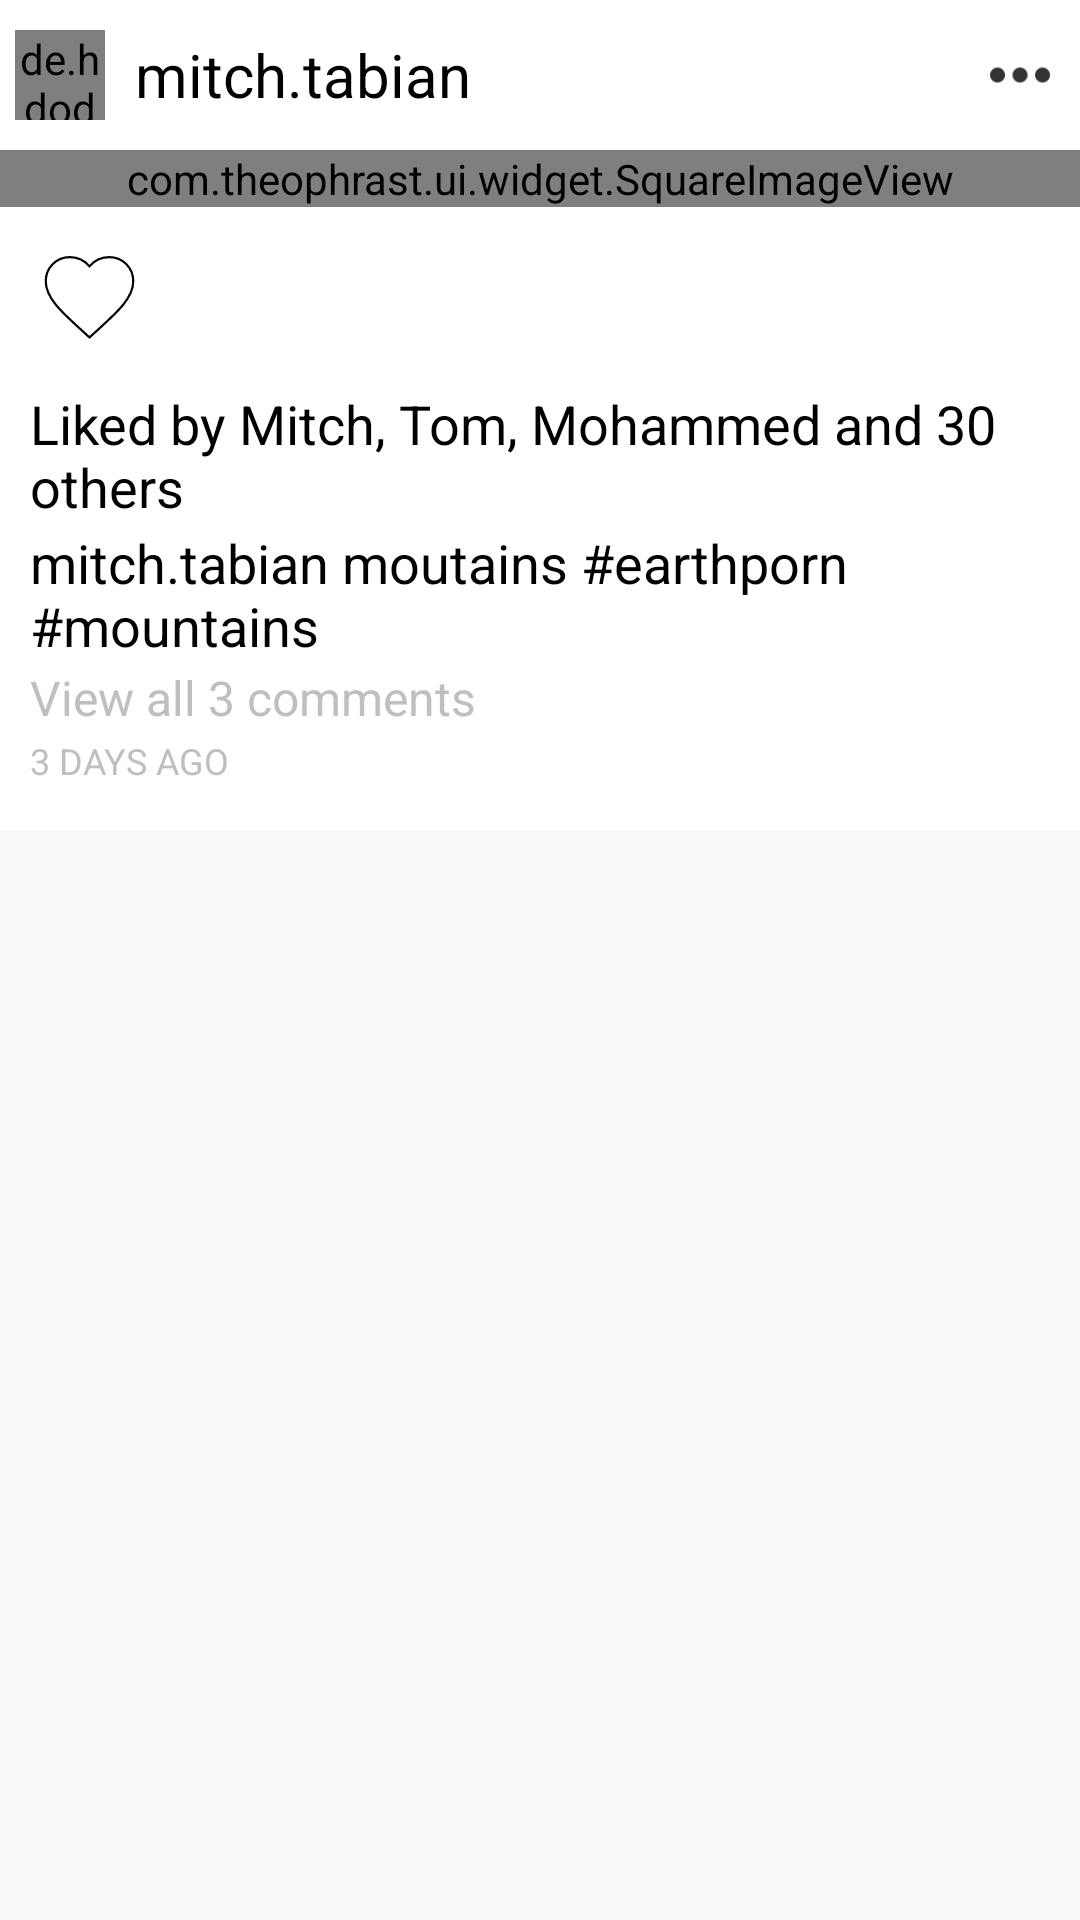

Android layout source for this screen:
<!-- AndroidManifest.xml: application theme AppTheme -->
<!-- res/layout/home_feed_list_item.xml -->
<?xml version="1.0" encoding="utf-8"?>
<RelativeLayout xmlns:android="http://schemas.android.com/apk/res/android"
                xmlns:app="http://schemas.android.com/apk/res-auto"
                android:layout_width="match_parent"
                android:layout_height="wrap_content">


    <RelativeLayout
            android:layout_width="wrap_content"
            android:layout_height="wrap_content"
            android:background="@color/white"
    >

        <RelativeLayout
                android:layout_width="match_parent"
                android:layout_height="50dp"
                android:id="@+id/relLayout1">

            <de.hdodenhof.circleimageview.CircleImageView
                    android:layout_width="30dp"
                    android:layout_height="30dp"
                    android:id="@+id/profile_photo"
                    android:layout_marginTop="20dp"
                    app:civ_border_color="@color/black"
                    app:civ_border_width="0.5dp"
                    android:layout_marginLeft="5dp"
                    android:layout_centerVertical="true"
                    android:src="@drawable/images"/>


            <TextView
                    android:layout_width="wrap_content"
                    android:layout_height="wrap_content"
                    android:textSize="20sp"
                    android:text="mitch.tabian"
                    android:layout_toRightOf="@+id/profile_photo"
                    android:layout_marginLeft="10dp"
                    android:layout_centerVertical="true"
                    android:id="@+id/username"
                    android:textColor="@color/black"
            />


            <ImageView
                    android:layout_width="30dp"
                    android:layout_height="30dp"
                    android:src="@drawable/ic_ellipses"
                    android:layout_centerVertical="true"
                    android:layout_alignParentRight="true"
                    android:layout_marginRight="5dp"
                    android:id="@+id/ivEllipses"/>

        </RelativeLayout>

        
                
                
                
                

        <com.theophrast.ui.widget.SquareImageView
                android:layout_width="match_parent"
                android:layout_height="wrap_content"
                android:scaleType="fitXY"
                android:id="@+id/post_image"
                android:layout_below="@id/relLayout1"
                android:src="@drawable/lion"/>

        <RelativeLayout
                android:layout_width="match_parent"
                android:layout_height="40dp"
                android:id="@+id/relLayout2"
                android:layout_below="@+id/post_image"
                android:background="@color/white"
        android:layout_marginTop="10dp">

            <RelativeLayout
                    android:layout_width="60dp"
                    android:layout_height="match_parent"
                    android:id="@+id/heartLayout"
                    android:background="@color/white">

                <ImageView
                        android:layout_width="35dp"
                        android:layout_height="35dp"
                        android:id="@+id/image_heart_red"
                        android:layout_centerInParent="true"
                        android:layout_marginLeft="20dp"
                        android:src="@drawable/ic_heart_red"
                        android:visibility="invisible"/>

                <ImageView
                        android:layout_width="35dp"
                        android:layout_height="35dp"
                        android:id="@+id/image_heart"
                        android:layout_centerInParent="true"
                        android:layout_marginLeft="5dp"
                        android:src="@drawable/ic_heart_white"
                        android:visibility="visible"/>

            </RelativeLayout>

            <ImageView
                    android:layout_width="35dp"
                    android:layout_height="35dp"
                    android:id="@+id/speech_bubble"
                    android:layout_toRightOf="@+id/heartLayout"
                    android:layout_marginLeft="10dp"
                    android:src="@drawable/ic_speech_bubble"
                    android:visibility="visible"
                    android:layout_centerVertical="true"/>

        </RelativeLayout>

        <RelativeLayout
                android:layout_width="match_parent"
                android:layout_height="wrap_content"
                android:id="@+id/relLayout3"
                android:layout_below="@+id/relLayout2"
                android:padding="10dp"
                android:layout_marginBottom="5dp"
                android:background="@color/white">

            <TextView
                    android:layout_width="wrap_content"
                    android:layout_height="wrap_content"
                    android:text="Liked by Mitch, Tom, Mohammed and 30 others"
                    android:textColor="@color/black"
                    android:textSize="18sp"
                    android:id="@+id/image_likes"/>

            <TextView
                    android:layout_width="match_parent"
                    android:layout_height="wrap_content"
                    android:text="mitch.tabian moutains #earthporn #mountains"
                    android:textColor="@color/black"
                    android:textSize="18sp"
                    android:id="@+id/image_caption"
                    android:layout_below="@+id/image_likes"
                    android:layout_marginTop="1dp"/>

            <TextView
                    android:layout_width="wrap_content"
                    android:layout_height="wrap_content"
                    android:text="View all 3 comments"
                    android:textColor="@color/grey"
                    android:textSize="16sp"
                    android:layout_below="@+id/image_caption"
                    android:id="@+id/image_comments_link"
                    android:layout_marginTop="1dp"/>

            <TextView
                    android:layout_width="wrap_content"
                    android:layout_height="wrap_content"
                    android:text="3 DAYS AGO"
                    android:textColor="@color/grey"
                    android:textSize="12sp"
                    android:layout_below="@+id/image_comments_link"
                    android:id="@+id/image_time_posted"
                    android:layout_marginTop="2dp"/>

        </RelativeLayout>



    </RelativeLayout>

</RelativeLayout>
<!-- resources referenced by this layout -->
<resources>
  <color name="black">#000000</color>
  <color name="grey">#bfbfbf</color>
  <color name="white">#fff</color>
  <!-- drawable ic_ellipses: png bitmap (drawable, 1084 bytes) -->
  <!-- drawable ic_heart_red (drawable) -->
  <?xml version="1.0" encoding="utf-8"?>
  <layer-list xmlns:android="http://schemas.android.com/apk/res/android">
      <item>
          <shape
                  xmlns:android="http://schemas.android.com/apk/res/android"
                  android:shape="rectangle">
              <solid android:color="#fff"/>
              <size android:height="48dp"
                    android:width="48dp"/>
          </shape>
      </item>
      <item android:drawable="@drawable/vector_heart_red"/>
  
  </layer-list>
  <!-- drawable ic_heart_white (drawable) -->
  <?xml version="1.0" encoding="utf-8"?>
  <layer-list xmlns:android="http://schemas.android.com/apk/res/android">
      <item>
          <shape
                  xmlns:android="http://schemas.android.com/apk/res/android"
                  android:shape="rectangle">
              <solid android:color="#fff"/>
              <size android:height="48dp"
                    android:width="48dp"/>
          </shape>
      </item>
      <item android:drawable="@drawable/vector_heart_white"/>
  
  </layer-list>
  <!-- drawable images: jpeg bitmap (drawable, 6355 bytes) -->
  <style name="AppTheme" parent="Theme.AppCompat.Light.DarkActionBar">
          
          <item name="colorPrimary">@color/colorPrimary</item>
          <item name="colorPrimaryDark">@color/colorPrimaryDark</item>
          <item name="colorAccent">@color/colorAccent</item>
      </style>
  <!-- drawable vector_heart_red (drawable) -->
  <?xml version="1.0" encoding="utf-8"?>
  <vector xmlns:android="http://schemas.android.com/apk/res/android"
          android:width="80dp"
          android:height="80dp"
          android:viewportHeight="24.0"
          android:viewportWidth="24.0"
          android:fillColor="#fff"
  >
      <path
              android:fillColor="#ff0000"
              android:pathData="M12,21.35l-1.45,-1.32C5.4,15.36 2,12.28 2,8.5 2,5.42 4.42,3 7.5,3c1.74,0 3.41,0.81 4.5,2.09C13.09,3.81 14.76,3 16.5,3 19.58,3 22,5.42 22,8.5c0,3.78 -3.4,6.86 -8.55,11.54L12,21.35z" />
  </vector>
  <!-- drawable vector_heart_white (drawable) -->
  <?xml version="1.0" encoding="utf-8"?>
  <vector xmlns:android="http://schemas.android.com/apk/res/android"
          android:width="80dp"
          android:height="80dp"
          android:viewportHeight="24.0"
          android:viewportWidth="24.0"
          android:fillColor="#fff"
  >
      <path
              android:strokeWidth="0.5"
              android:strokeColor="@color/black"
              android:fillColor="#fff"
              android:pathData="M12,21.35l-1.45,-1.32C5.4,15.36 2,12.28 2,8.5 2,5.42 4.42,3 7.5,3c1.74,0 3.41,0.81 4.5,2.09C13.09,3.81 14.76,3 16.5,3 19.58,3 22,5.42 22,8.5c0,3.78 -3.4,6.86 -8.55,11.54L12,21.35z" />
  </vector>
  <color name="colorPrimary">#008577</color>
  <color name="colorPrimaryDark">#00574B</color>
  <color name="colorAccent">#D81B60</color>
</resources>
